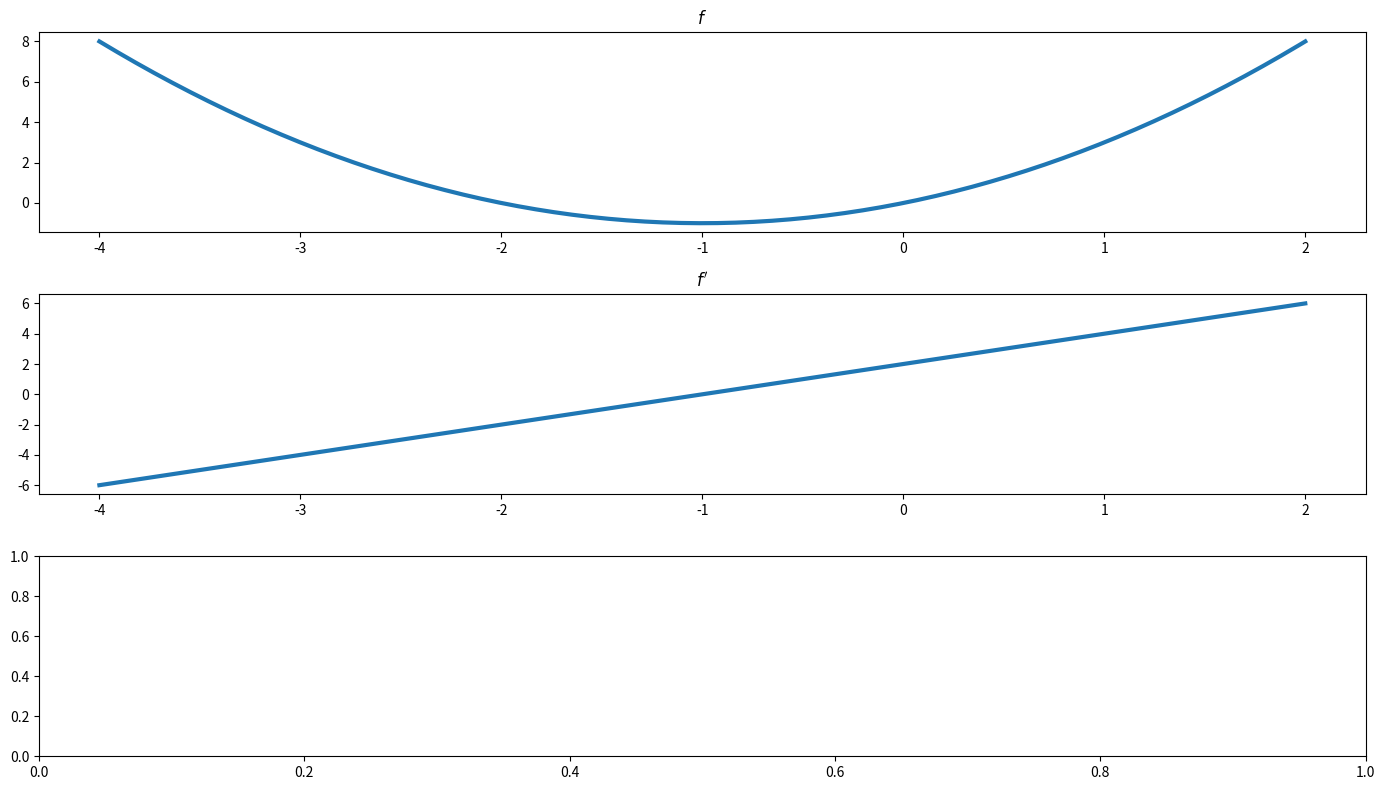

Python code for this plot: (Note: this script raises an exception after producing the figure.)
'''##Gradient Descent Review

1. Gradient descent is a technique that finds the minimum solution of a function.
   In this case, we can assume the solution is minimum when the gradient of the
   solution is 0 or close to 0.

   Write a function that would solve `f(x) = x^2 + 2x`.

   In machine learning, this function is often a loss/error function and you are
   trying to find the solution that would minimize error.

   Okay so need to find the partial deriviative'''
from sympy import *
import matplotlib.pyplot as plt
import numpy as np


'''In [2]: x, y, z = symbols('x y z')
In [5]: diff(x**2+2*x)
Out[5]: 2*x + 2

In [6]: diff(2*x + 2)
Out[6]: 2'''

def f(x):
    return x**2 + 2*x

def df(x):
    return 2*x + 2

def ddf(x):
    return 2

#F = [f, df, ddf]
#F_names = ["$f$", "$f'$", "$f''$"]
F = [f, df]
F_names = ["$f$", "$f'$"]

fig, axs = plt.subplots(3, figsize=(14, 8))

x = np.linspace(-4, 2, num=200)
for i, (ax, function) in enumerate(zip(axs, F)):
    ax.plot(x, function(x), linewidth=3)
    ax.set_title(F_names[i])

fig.tight_layout()

def newtons_method_one_dim(f, df, x0, tol=0.01, max_iter=100):
    """Approximate a zero of the one dimensional function f
    using Newton's method.
    """
    x_current = x0
    f_current = f(x_current)
    df_current = df(x_current)
    for i in xrange(max_iter):
        if abs(f_current) <= tol:
            return x_current, f_current
        x_current = x_current - (f_current/df_current)
        f_current = f(x_current)
        df_current = df(x_current)
    print("Max iterations reached.  Returning current position.")
    return x_current, f_current

minimum = newtons_method_one_dim(df, ddf, -3.0)
minimum = (-1.0, 0.0)
# this matches my answer by plotting minimum is -1
